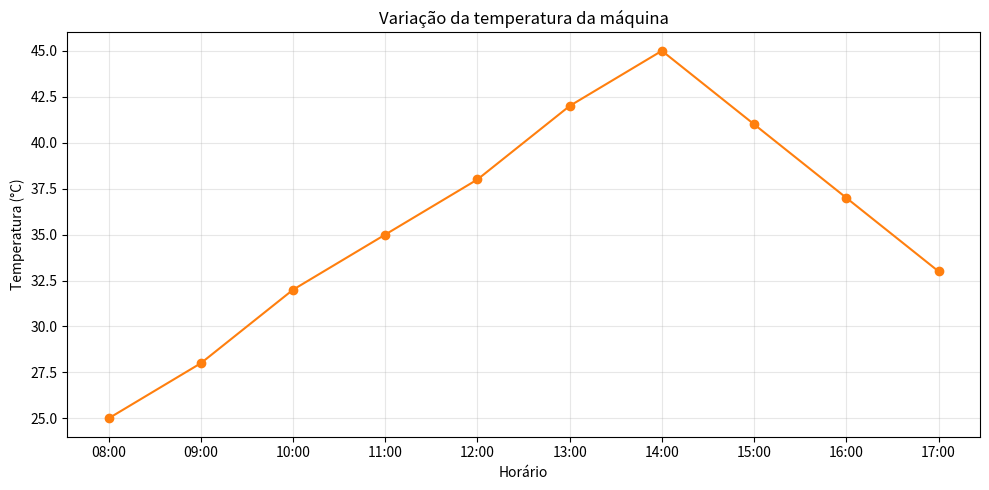

Write the Python code that produced this figure.
# Monitoramento da temperatura de uma máquina
# Aluno: Carlos Alexandre Duarte Pereira
# Fonte: Aula 01 - Python para Data Science, páginas 37 a 39.

# 1. IMPORTAÇÃO DAS BIBLIOTECAS
import pandas as pd
import matplotlib.pyplot as plt

# 2. CRIAÇÃO DO DATAFRAME
dados = {
    "tempo": ["08:00", "09:00", "10:00", "11:00", "12:00",
              "13:00", "14:00", "15:00", "16:00", "17:00"],
    "temperatura": [25, 28, 32, 35, 38, 42, 45, 41, 37, 33]
}
df = pd.DataFrame(dados)
print(df)

# 3. GRÁFICO DE LINHAS
plt.figure(figsize=(10, 5))
plt.plot(df["tempo"], df["temperatura"], marker="o", color="tab:orange")
plt.title("Variação da temperatura da máquina")
plt.xlabel("Horário")
plt.ylabel("Temperatura (°C)")
plt.grid(alpha=0.3)
plt.tight_layout()
plt.show()

# a) Em qual horário foi registrada a maior temperatura?

temperatura_maxima = df["temperatura"].max()
print(df.loc[df["temperatura"] == temperatura_maxima, ["tempo", "temperatura"]])

# b) Qual foi a menor temperatura registrada?

temperatura_minima = df["temperatura"].min()
print(f"Menor temperatura: {temperatura_minima} °C")

# c) Em qual intervalo ocorreu a maior elevação de temperatura?

# diff() calcula a diferença entre uma leitura e a anterior.
# shift() coloca o horário anterior ao lado do horário atual.
df["variacao_temperatura"] = df["temperatura"].diff()
intervalos = pd.DataFrame({
    "horario_inicial": df["tempo"].shift(1),
    "horario_final": df["tempo"],
    "elevacao_c": df["variacao_temperatura"]
}).dropna()
maior_elevacao = intervalos["elevacao_c"].max()
print(intervalos)
print("Intervalos com a maior elevação:")
print(intervalos.loc[intervalos["elevacao_c"] == maior_elevacao])

# d) Como calcular a temperatura média utilizando df["temperatura"].mean()?

temperatura_media = df["temperatura"].mean()
print(f"Temperatura média: {temperatura_media:.1f} °C")
